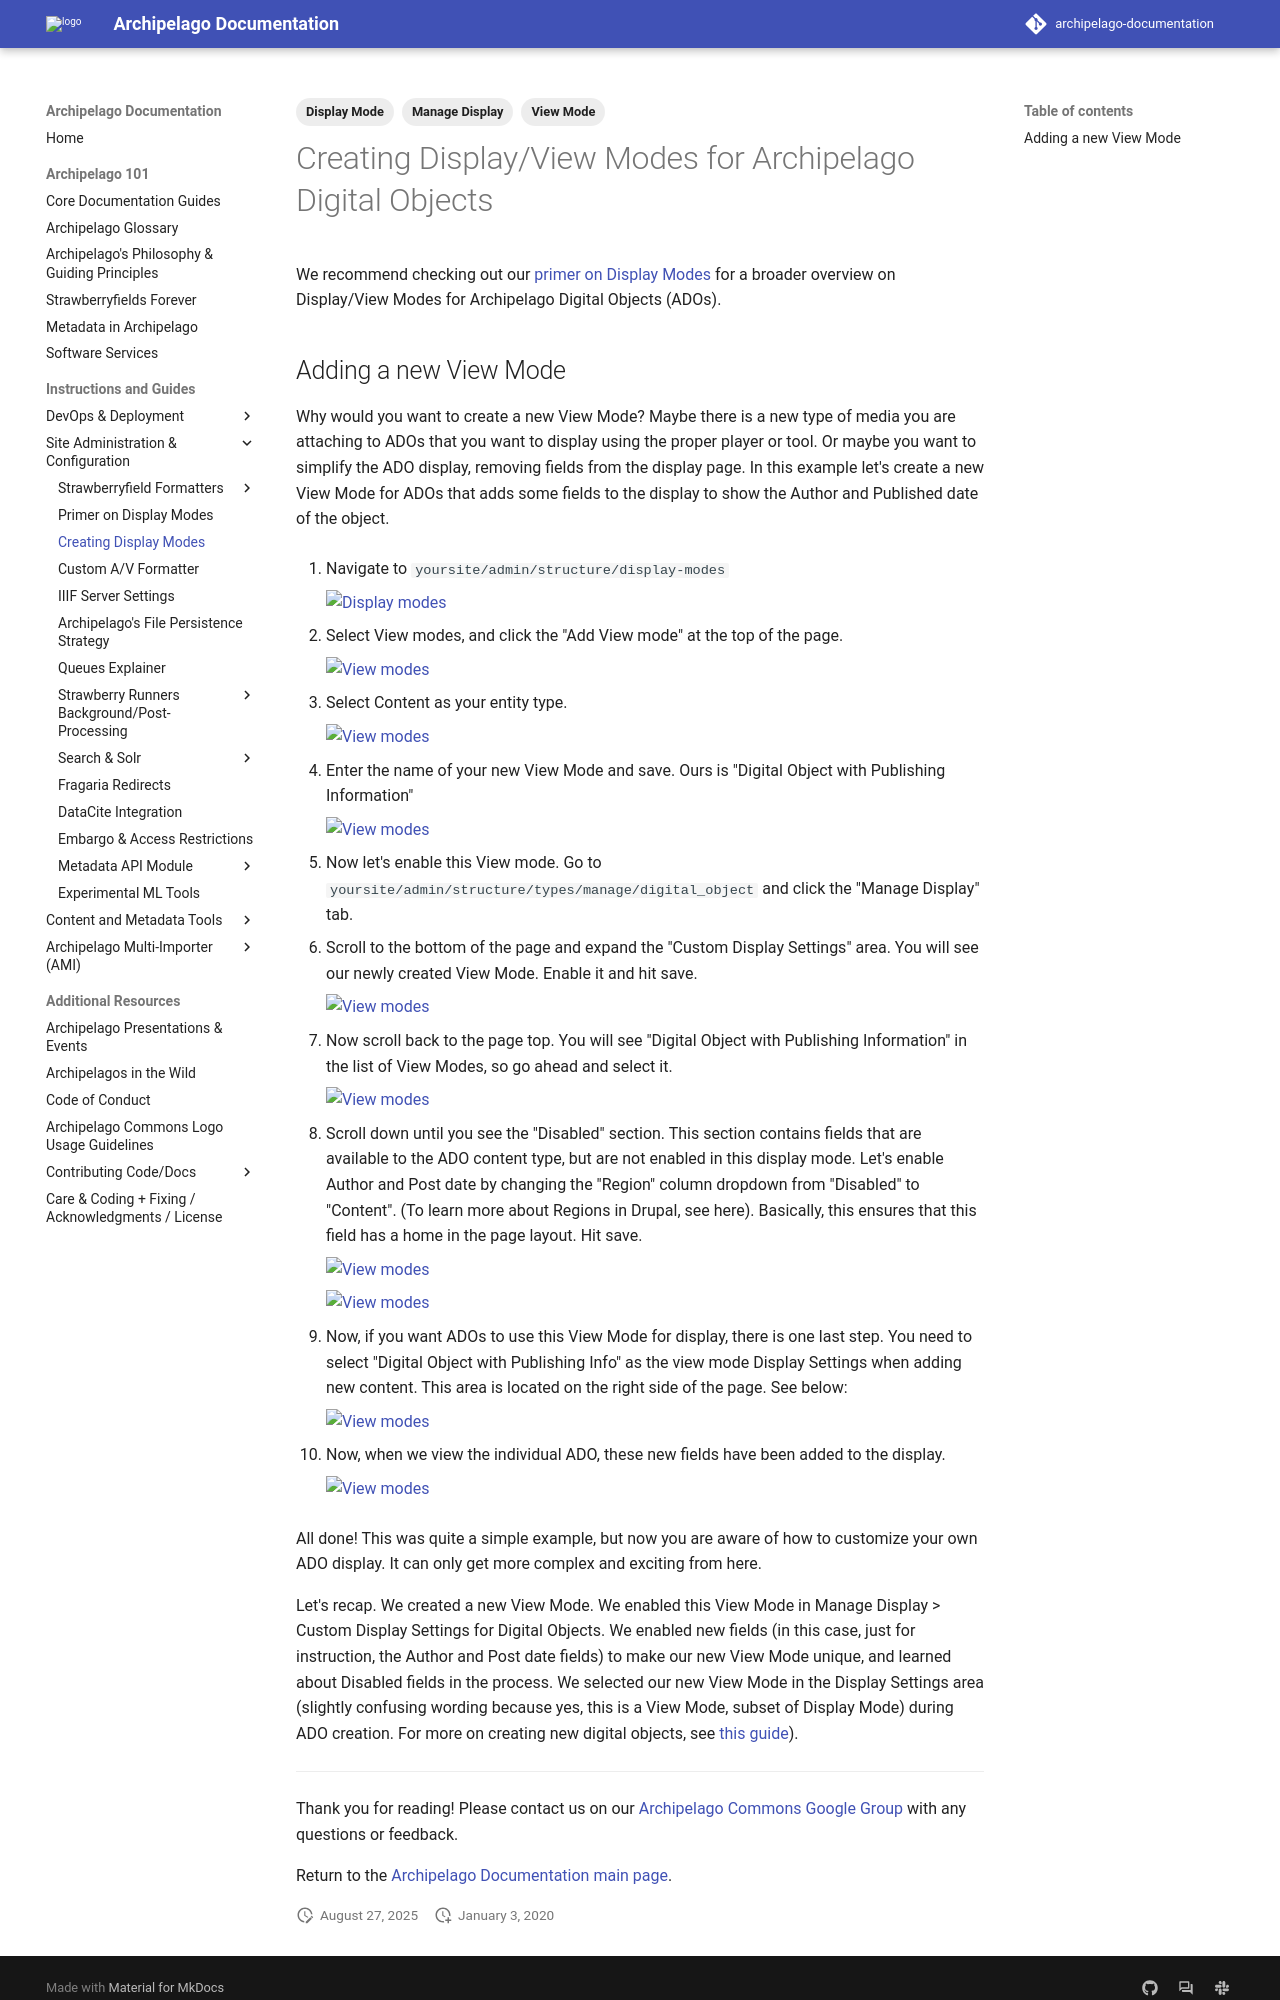

repository: esmero/archipelago-documentation · page: 1.7.0/createdisplaymodes/index.html · generator: mkdocs

---
title: Creating Display/View Modes for Archipelago Digital Objects
tags:
  - View Mode
  - Display Mode
  - Manage Display
---

# Creating Display/View Modes for Archipelago Digital Objects

We recommend checking out our [primer on Display Modes](primerdisplaymodes.md) for a broader overview on Display/View Modes for Archipelago Digital Objects (ADOs).
